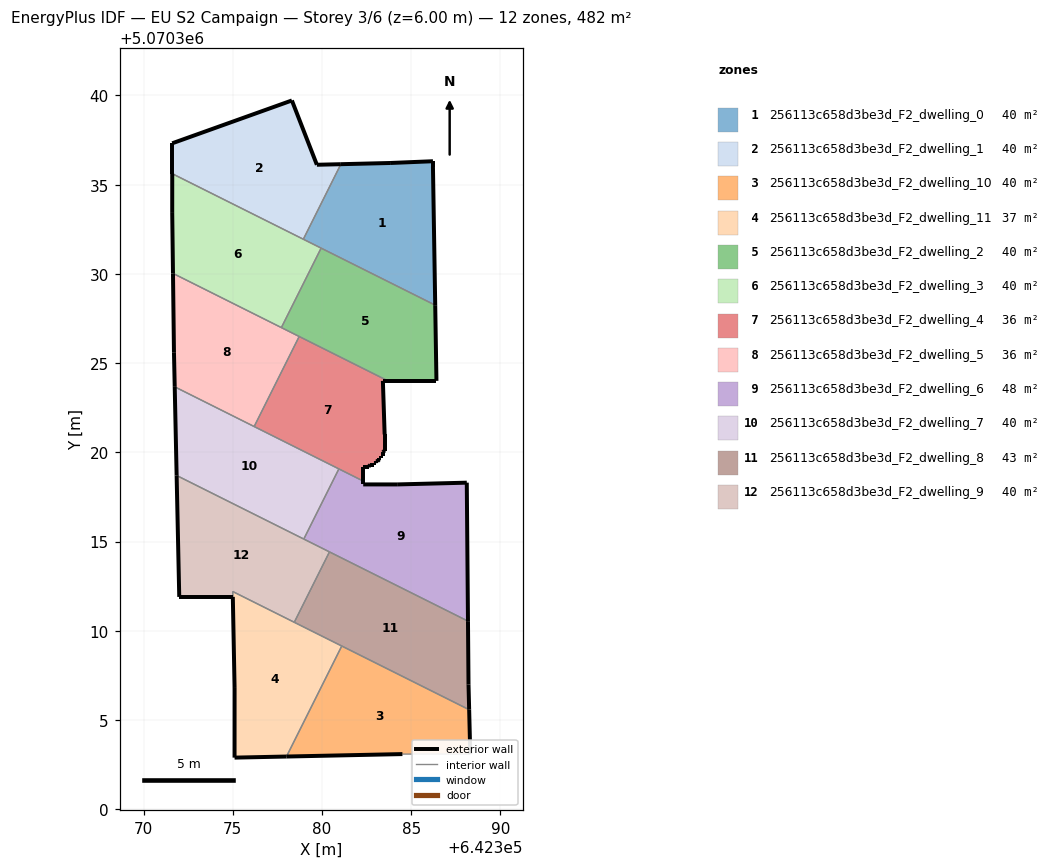
=== STOREY PLAN SPEC (per zone: floor XY polygon, exterior-wall plan segments, windows/doors) ===
zone 1: 256113c658d3be3d_F2_dwelling_0  (40.2 m²)
  floor: (642386.35, 5070328.25) (642386.22, 5070336.01) (642386.22, 5070336.31) (642383.82, 5070336.21) (642381.06, 5070336.15) (642378.96, 5070331.94)
  exterior wall: (642386.22, 5070336.01) – (642386.35, 5070328.25)  [7.8 m]
  exterior wall: (642381.06, 5070336.15) – (642383.82, 5070336.21)  [2.8 m]
  exterior wall: (642383.82, 5070336.21) – (642386.22, 5070336.31)  [2.4 m]
  exterior wall: (642386.22, 5070336.31) – (642386.22, 5070336.01)  [0.3 m]
  interior walls: 3
zone 2: 256113c658d3be3d_F2_dwelling_1  (40.2 m²)
  floor: (642378.96, 5070331.94) (642381.06, 5070336.15) (642379.71, 5070336.12) (642378.31, 5070339.72) (642371.61, 5070337.32) (642371.61, 5070335.62)
  exterior wall: (642371.61, 5070335.62) – (642371.61, 5070337.32)  [1.7 m]
  exterior wall: (642371.61, 5070337.32) – (642378.31, 5070339.72)  [7.1 m]
  exterior wall: (642378.31, 5070339.72) – (642379.71, 5070336.12)  [3.9 m]
  exterior wall: (642379.71, 5070336.12) – (642381.06, 5070336.15)  [1.3 m]
  interior walls: 2
zone 3: 256113c658d3be3d_F2_dwelling_10  (40.2 m²)
  floor: (642388.31, 5070303.09) (642388.25, 5070305.58) (642381.11, 5070309.15) (642378.01, 5070302.95) (642384.51, 5070303.09)
  exterior wall: (642384.51, 5070303.09) – (642378.01, 5070302.95)  [6.5 m]
  exterior wall: (642388.25, 5070305.58) – (642388.31, 5070303.09)  [2.5 m]
  interior walls: 3
zone 4: 256113c658d3be3d_F2_dwelling_11  (37.0 m²)
  floor: (642378.01, 5070302.95) (642381.11, 5070309.15) (642375.00, 5070312.20) (642375.10, 5070306.79) (642375.10, 5070302.89)
  exterior wall: (642375.10, 5070302.89) – (642375.10, 5070306.79)  [3.9 m]
  exterior wall: (642378.01, 5070302.95) – (642375.10, 5070302.89)  [2.9 m]
  exterior wall: (642375.10, 5070306.79) – (642375.00, 5070311.90)  [5.1 m]
  interior walls: 5
zone 5: 256113c658d3be3d_F2_dwelling_2  (40.2 m²)
  floor: (642386.42, 5070324.00) (642386.35, 5070328.25) (642379.95, 5070331.44) (642377.73, 5070326.99) (642383.70, 5070324.00)
  exterior wall: (642386.35, 5070328.25) – (642386.42, 5070324.00)  [4.2 m]
  exterior wall: (642386.42, 5070324.00) – (642383.70, 5070324.00)  [2.7 m]
  interior walls: 4
zone 6: 256113c658d3be3d_F2_dwelling_3  (40.2 m²)
  floor: (642377.73, 5070326.99) (642379.95, 5070331.44) (642371.61, 5070335.62) (642371.61, 5070333.42) (642371.65, 5070330.03)
  exterior wall: (642371.65, 5070330.03) – (642371.61, 5070333.42)  [3.4 m]
  exterior wall: (642371.61, 5070333.42) – (642371.61, 5070335.62)  [2.2 m]
  interior walls: 4
zone 7: 256113c658d3be3d_F2_dwelling_4  (36.4 m²)
  floor: (642382.91, 5070319.30) (642382.91, 5070319.40) (642383.01, 5070319.40) (642383.01, 5070319.50) (642383.11, 5070319.50) (642383.21, 5070319.60) (642383.21, 5070319.70) (642383.31, 5070319.70) (642383.31, 5070319.80) (642383.41, 5070319.80) (642383.41, 5070320.00) (642383.51, 5070320.10) (642383.51, 5070321.00) (642383.41, 5070324.00) (642383.70, 5070324.00) (642378.72, 5070326.49) (642376.20, 5070321.45) (642382.31, 5070318.39) (642382.31, 5070319.20) (642382.61, 5070319.20) (642382.71, 5070319.30)
  exterior wall: (642383.51, 5070321.00) – (642383.51, 5070320.10)  [0.9 m]
  exterior wall: (642383.51, 5070320.10) – (642383.41, 5070320.00)  [0.1 m]
  exterior wall: (642383.41, 5070320.00) – (642383.41, 5070319.80)  [0.2 m]
  exterior wall: (642383.41, 5070319.80) – (642383.31, 5070319.80)  [0.1 m]
  exterior wall: (642383.31, 5070319.80) – (642383.31, 5070319.70)  [0.1 m]
  exterior wall: (642383.31, 5070319.70) – (642383.21, 5070319.70)  [0.1 m]
  exterior wall: (642383.21, 5070319.70) – (642383.21, 5070319.60)  [0.1 m]
  exterior wall: (642383.21, 5070319.60) – (642383.11, 5070319.50)  [0.1 m]
  exterior wall: (642383.11, 5070319.50) – (642383.01, 5070319.50)  [0.1 m]
  exterior wall: (642383.01, 5070319.50) – (642383.01, 5070319.40)  [0.1 m]
  exterior wall: (642383.01, 5070319.40) – (642382.91, 5070319.40)  [0.1 m]
  exterior wall: (642382.91, 5070319.40) – (642382.91, 5070319.30)  [0.1 m]
  exterior wall: (642382.91, 5070319.30) – (642382.71, 5070319.30)  [0.2 m]
  exterior wall: (642382.71, 5070319.30) – (642382.61, 5070319.20)  [0.1 m]
  exterior wall: (642382.61, 5070319.20) – (642382.31, 5070319.20)  [0.3 m]
  exterior wall: (642382.31, 5070319.20) – (642382.31, 5070318.39)  [0.8 m]
  exterior wall: (642383.70, 5070324.00) – (642383.41, 5070324.00)  [0.3 m]
  exterior wall: (642383.41, 5070324.00) – (642383.51, 5070321.00)  [3.0 m]
  interior walls: 4
zone 8: 256113c658d3be3d_F2_dwelling_5  (36.4 m²)
  floor: (642376.20, 5070321.45) (642378.72, 5070326.49) (642371.65, 5070330.03) (642371.71, 5070325.61) (642371.75, 5070323.67)
  exterior wall: (642371.75, 5070323.67) – (642371.71, 5070325.61)  [1.9 m]
  exterior wall: (642371.71, 5070325.61) – (642371.65, 5070330.03)  [4.4 m]
  interior walls: 4
zone 9: 256113c658d3be3d_F2_dwelling_6  (47.8 m²)
  floor: (642388.18, 5070310.54) (642388.12, 5070318.30) (642384.21, 5070318.20) (642382.31, 5070318.20) (642382.31, 5070318.39) (642380.95, 5070319.07) (642378.98, 5070315.14)
  exterior wall: (642388.12, 5070318.30) – (642388.18, 5070310.54)  [7.8 m]
  exterior wall: (642382.31, 5070318.39) – (642382.31, 5070318.20)  [0.2 m]
  exterior wall: (642382.31, 5070318.20) – (642384.21, 5070318.20)  [1.9 m]
  exterior wall: (642384.21, 5070318.20) – (642388.12, 5070318.30)  [3.9 m]
  interior walls: 4
zone 10: 256113c658d3be3d_F2_dwelling_7  (40.1 m²)
  floor: (642378.98, 5070315.14) (642380.95, 5070319.07) (642371.75, 5070323.67) (642371.86, 5070318.70)
  exterior wall: (642371.86, 5070318.70) – (642371.75, 5070323.67)  [5.0 m]
  interior walls: 4
zone 11: 256113c658d3be3d_F2_dwelling_8  (43.3 m²)
  floor: (642388.25, 5070305.58) (642388.21, 5070306.99) (642388.18, 5070310.54) (642380.42, 5070314.42) (642378.45, 5070310.48)
  exterior wall: (642388.18, 5070310.54) – (642388.21, 5070306.99)  [3.5 m]
  exterior wall: (642388.21, 5070306.99) – (642388.25, 5070305.58)  [1.4 m]
  interior walls: 4
zone 12: 256113c658d3be3d_F2_dwelling_9  (40.3 m²)
  floor: (642378.45, 5070310.48) (642380.42, 5070314.42) (642371.86, 5070318.70) (642372.00, 5070311.90) (642375.01, 5070311.90) (642375.00, 5070312.20)
  exterior wall: (642372.00, 5070311.90) – (642371.86, 5070318.70)  [6.8 m]
  exterior wall: (642375.01, 5070311.90) – (642372.00, 5070311.90)  [3.0 m]
  interior walls: 6

=== DERIVED (storey summary) ===
Building: EU S2 Campaign
Storey: 3 of 6  (floor level z = 6.00 m)
Storey gross floor area: 482.1 m²
Zones on this storey: 12
  - 256113c658d3be3d_F2_dwelling_0: floor 40.2 m²; exterior wall 13.2 m (39.7 m²); WWR 0.0%
  - 256113c658d3be3d_F2_dwelling_1: floor 40.2 m²; exterior wall 14.0 m (42.1 m²); WWR 0.0%
  - 256113c658d3be3d_F2_dwelling_10: floor 40.2 m²; exterior wall 9.0 m (27.0 m²); WWR 0.0%
  - 256113c658d3be3d_F2_dwelling_11: floor 37.0 m²; exterior wall 11.9 m (35.8 m²); WWR 0.0%
  - 256113c658d3be3d_F2_dwelling_2: floor 40.2 m²; exterior wall 7.0 m (20.9 m²); WWR 0.0%
  - 256113c658d3be3d_F2_dwelling_3: floor 40.2 m²; exterior wall 5.6 m (16.8 m²); WWR 0.0%
  - 256113c658d3be3d_F2_dwelling_4: floor 36.4 m²; exterior wall 6.9 m (20.8 m²); WWR 0.0%
  - 256113c658d3be3d_F2_dwelling_5: floor 36.4 m²; exterior wall 6.4 m (19.1 m²); WWR 0.0%
  - 256113c658d3be3d_F2_dwelling_6: floor 47.8 m²; exterior wall 13.8 m (41.3 m²); WWR 0.0%
  - 256113c658d3be3d_F2_dwelling_7: floor 40.1 m²; exterior wall 5.0 m (14.9 m²); WWR 0.0%
  - 256113c658d3be3d_F2_dwelling_8: floor 43.3 m²; exterior wall 5.0 m (14.9 m²); WWR 0.0%
  - 256113c658d3be3d_F2_dwelling_9: floor 40.3 m²; exterior wall 9.8 m (29.4 m²); WWR 0.0%
Zone adjacency (shared interzone walls):
  - 256113c658d3be3d_F2_dwelling_0 ↔ 256113c658d3be3d_F2_dwelling_1
  - 256113c658d3be3d_F2_dwelling_0 ↔ 256113c658d3be3d_F2_dwelling_2
  - 256113c658d3be3d_F2_dwelling_0 ↔ 256113c658d3be3d_F2_dwelling_3
  - 256113c658d3be3d_F2_dwelling_1 ↔ 256113c658d3be3d_F2_dwelling_3
  - 256113c658d3be3d_F2_dwelling_10 ↔ 256113c658d3be3d_F2_dwelling_11
  - 256113c658d3be3d_F2_dwelling_10 ↔ 256113c658d3be3d_F2_dwelling_8
  - 256113c658d3be3d_F2_dwelling_11 ↔ 256113c658d3be3d_F2_dwelling_8
  - 256113c658d3be3d_F2_dwelling_11 ↔ 256113c658d3be3d_F2_dwelling_9
  - 256113c658d3be3d_F2_dwelling_2 ↔ 256113c658d3be3d_F2_dwelling_3
  - 256113c658d3be3d_F2_dwelling_2 ↔ 256113c658d3be3d_F2_dwelling_4
  - 256113c658d3be3d_F2_dwelling_2 ↔ 256113c658d3be3d_F2_dwelling_5
  - 256113c658d3be3d_F2_dwelling_3 ↔ 256113c658d3be3d_F2_dwelling_5
  - 256113c658d3be3d_F2_dwelling_4 ↔ 256113c658d3be3d_F2_dwelling_5
  - 256113c658d3be3d_F2_dwelling_4 ↔ 256113c658d3be3d_F2_dwelling_6
  - 256113c658d3be3d_F2_dwelling_4 ↔ 256113c658d3be3d_F2_dwelling_7
  - 256113c658d3be3d_F2_dwelling_5 ↔ 256113c658d3be3d_F2_dwelling_7
  - 256113c658d3be3d_F2_dwelling_6 ↔ 256113c658d3be3d_F2_dwelling_7
  - 256113c658d3be3d_F2_dwelling_6 ↔ 256113c658d3be3d_F2_dwelling_8
  - 256113c658d3be3d_F2_dwelling_6 ↔ 256113c658d3be3d_F2_dwelling_9
  - 256113c658d3be3d_F2_dwelling_7 ↔ 256113c658d3be3d_F2_dwelling_9
  - 256113c658d3be3d_F2_dwelling_8 ↔ 256113c658d3be3d_F2_dwelling_9